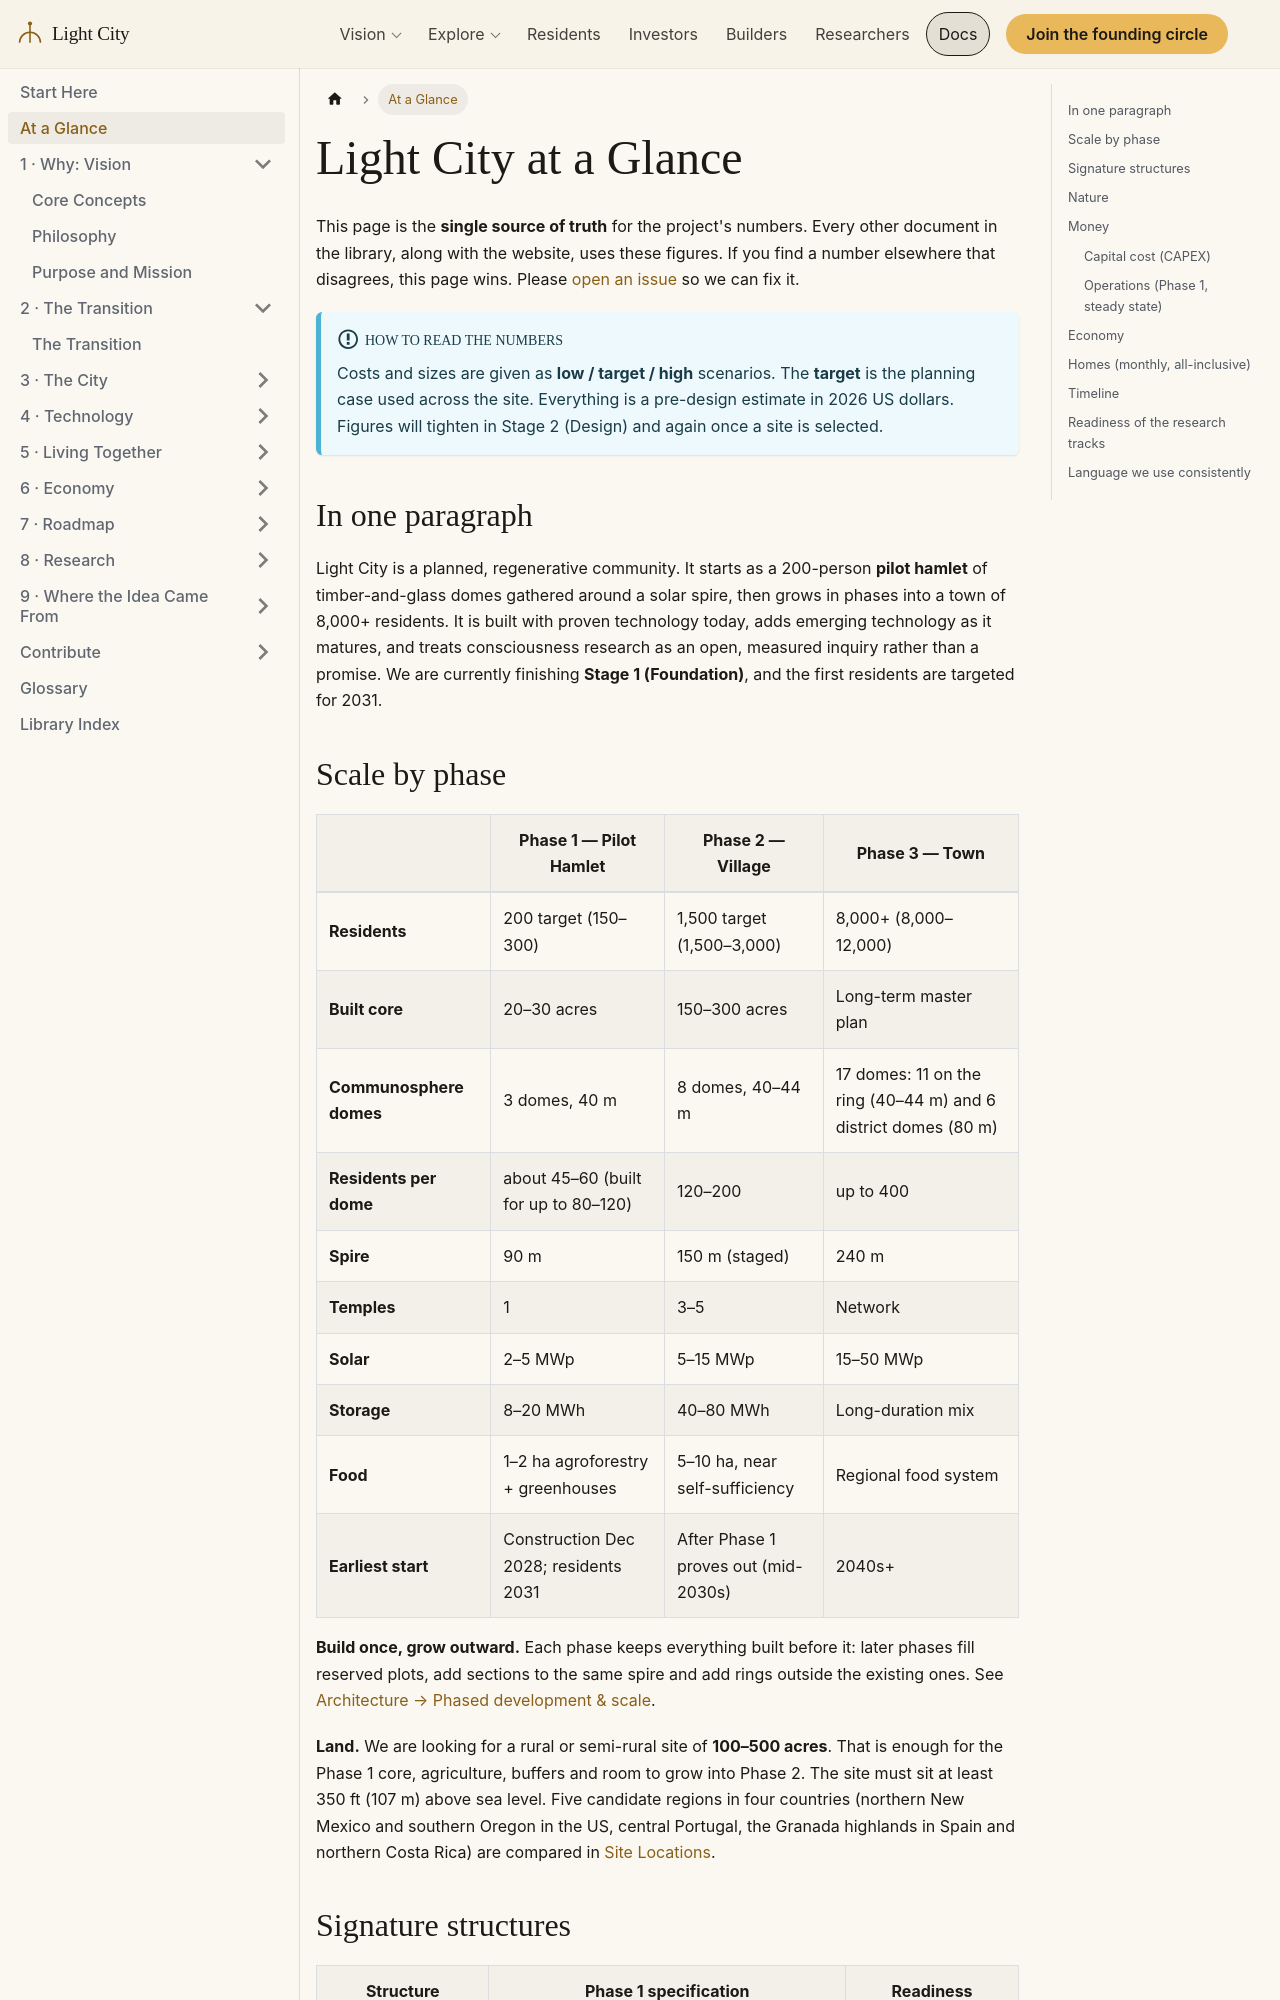

repository: szemkoff/light-city-project · page: docs/at-a-glance/index.html · generator: docusaurus

---
id: at-a-glance
title: Light City at a Glance
sidebar_label: At a Glance
description: The single source of truth for Light City numbers — scale, structures, energy, costs, homes, timeline and readiness.
---

# Light City at a Glance

This page is the **single source of truth** for the project's numbers. Every other document in the library, along with the website, uses these figures. If you find a number elsewhere that disagrees, this page wins. Please [open an issue](https://github.com/szemkoff/light-city-project/issues) so we can fix it.

:::info How to read the numbers
Costs and sizes are given as **low / target / high** scenarios. The **target** is the planning case used across the site. Everything is a pre-design estimate in 2026 US dollars. Figures will tighten in Stage 2 (Design) and again once a site is selected.
:::

## In one paragraph

Light City is a planned, regenerative community. It starts as a 200-person **pilot hamlet** of timber-and-glass domes gathered around a solar spire, then grows in phases into a town of 8,000+ residents. It is built with proven technology today, adds emerging technology as it matures, and treats consciousness research as an open, measured inquiry rather than a promise. We are currently finishing **Stage 1 (Foundation)**, and the first residents are targeted for 2031.
